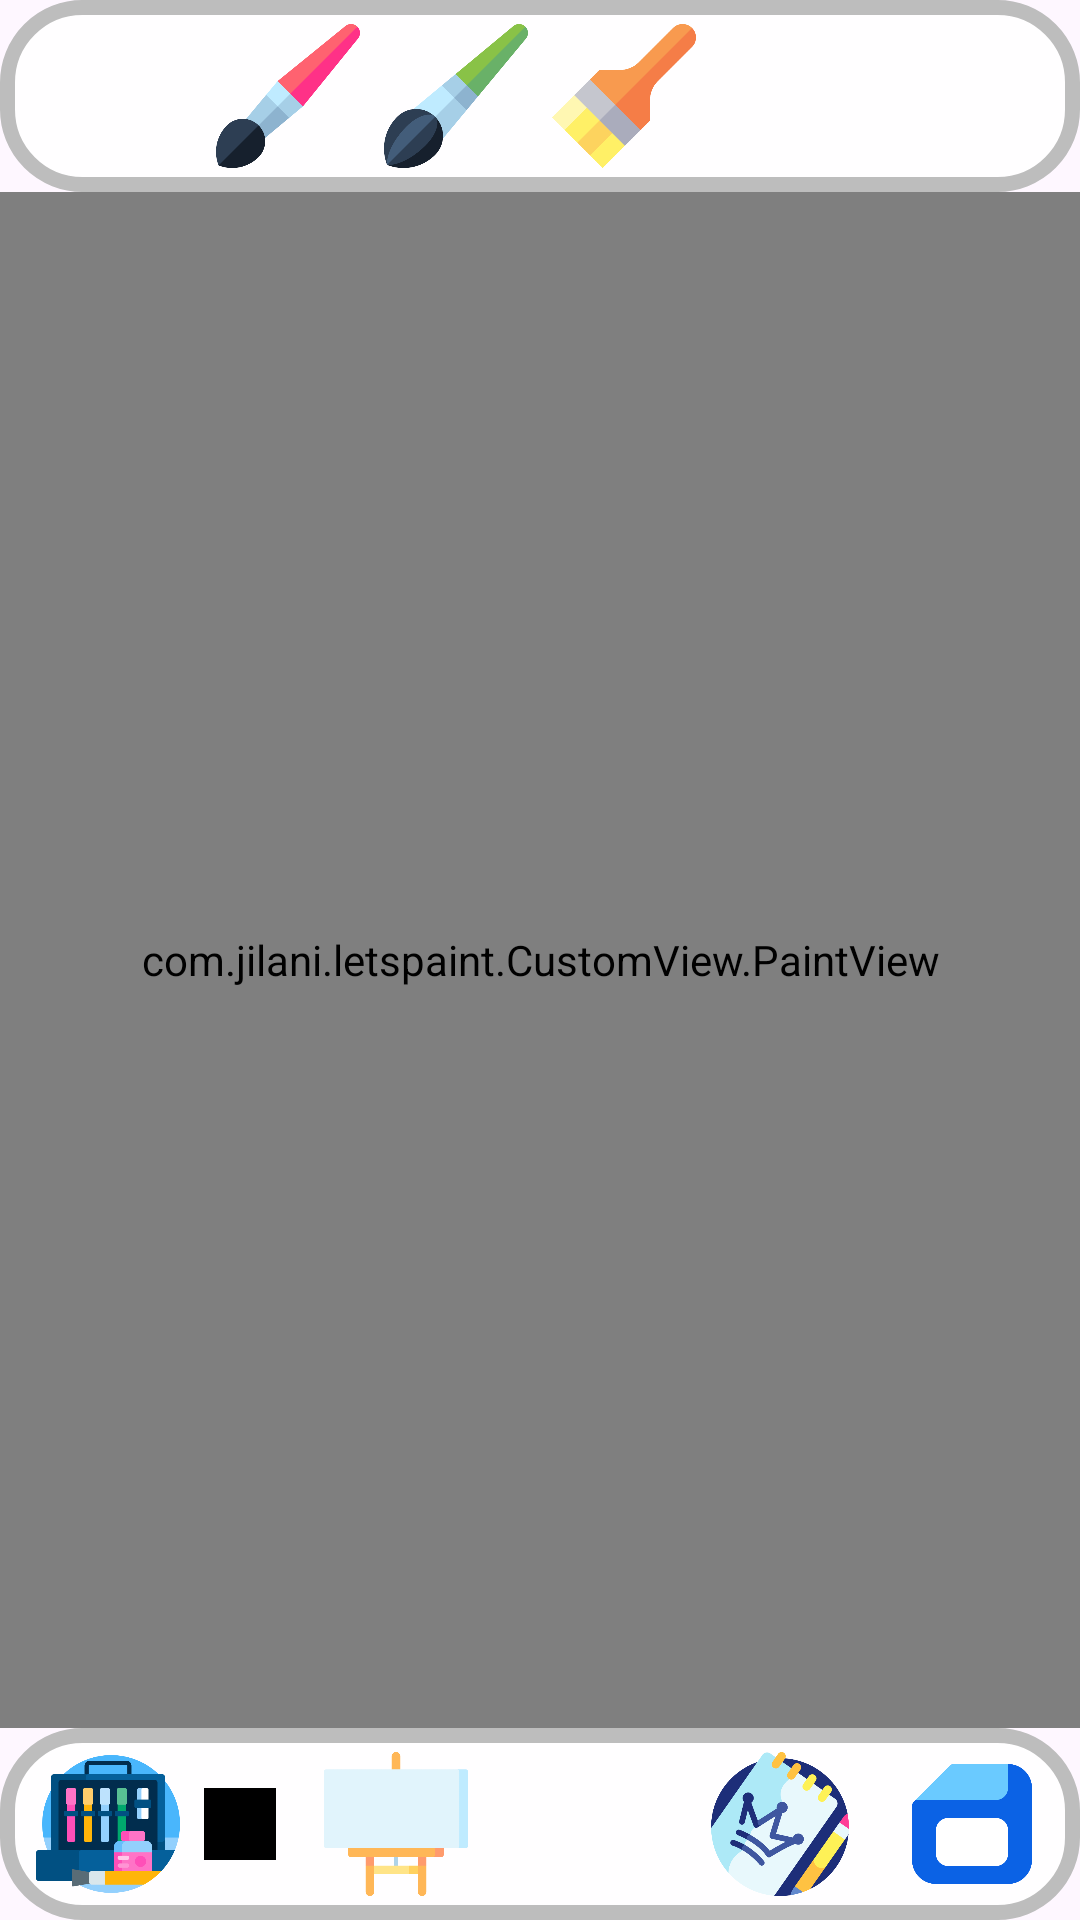

Layout XML and referenced resources for this Android screen:
<!-- AndroidManifest.xml: application theme Theme.LetsPaint -->
<!-- res/layout/fragment_drawing.xml -->
<?xml version="1.0" encoding="utf-8"?>
<FrameLayout xmlns:android="http://schemas.android.com/apk/res/android"
    android:layout_width="match_parent"
    android:layout_height="match_parent">

    <RelativeLayout
        android:layout_width="match_parent"
        android:layout_height="match_parent"
        xmlns:tools="http://schemas.android.com/tools"
        tools:context=".DrawingFragment">

        
        <LinearLayout
            android:id="@+id/brushToolbar"
            android:layout_width="match_parent"
            android:layout_height="wrap_content"
            android:layout_alignParentTop="true"
            android:orientation="horizontal"
            android:background="@drawable/toolbar_background"
            android:padding="8dp"
            android:elevation="8dp"
            android:gravity="center">

            <ImageButton
                android:id="@+id/brushToolBtn"
                android:layout_width="48dp"
                android:layout_height="48dp"
                android:src="@drawable/pinceau1"
                android:background="?attr/selectableItemBackgroundBorderless"
                android:contentDescription="@string/brush"
                android:scaleType="centerInside" />

            <ImageButton
                android:id="@+id/pencilToolBtn"
                android:layout_width="48dp"
                android:layout_height="48dp"
                android:layout_marginStart="8dp"
                android:src="@drawable/pinceau2"
                android:background="?attr/selectableItemBackgroundBorderless"
                android:contentDescription="@string/pencil"
                android:scaleType="centerInside" />

            <ImageButton
                android:id="@+id/forkToolBtn"
                android:layout_width="48dp"
                android:layout_height="48dp"
                android:layout_marginStart="8dp"
                android:src="@drawable/fork"
                android:background="?attr/selectableItemBackgroundBorderless"
                android:contentDescription="@string/fork"
                android:scaleType="centerInside" />

            <ImageButton
                android:id="@+id/eraserToolBtn"
                android:layout_width="48dp"
                android:layout_height="48dp"
                android:layout_marginStart="8dp"
                android:src="@drawable/gomme"
                android:background="?attr/selectableItemBackgroundBorderless"
                android:contentDescription="@string/eraser"
                android:scaleType="centerInside" />

        </LinearLayout>

        
        <FrameLayout
            android:id="@+id/drawingContainer"
            android:layout_width="match_parent"
            android:layout_height="match_parent"
            android:layout_below="@id/brushToolbar"
            android:layout_above="@id/bottomToolbar">

            <com.jilani.letspaint.CustomView.PaintView
                android:id="@+id/paintView"
                android:layout_width="match_parent"
                android:layout_height="match_parent"
                android:background="#FFFFFF" />
        </FrameLayout>

        
        <LinearLayout
            android:id="@+id/bottomToolbar"
            android:layout_width="match_parent"
            android:layout_height="wrap_content"
            android:layout_alignParentBottom="true"
            android:background="@drawable/toolbar_background"
            android:orientation="horizontal"
            android:gravity="center"
            android:padding="8dp">

            <ImageButton
                android:id="@+id/colorPickerBtn"
                android:layout_width="48dp"
                android:layout_height="48dp"
                android:src="@drawable/art"
                android:background="?attr/selectableItemBackgroundBorderless"
                android:contentDescription="@string/color_picker"
                android:scaleType="centerInside" />

            <View
                android:id="@+id/currentColorView"
                android:layout_width="24dp"
                android:layout_height="24dp"
                android:layout_marginStart="8dp"
                android:background="@android:color/black" />

            <ImageButton
                android:id="@+id/backgroundColorBtn"
                android:layout_width="48dp"
                android:layout_height="48dp"
                android:layout_marginStart="16dp"
                android:src="@drawable/chevalet"
                android:background="?attr/selectableItemBackgroundBorderless"
                android:contentDescription="@string/background_picker"
                android:scaleType="centerInside" />

            <ImageButton
                android:id="@+id/sizePickerBtn"
                android:layout_width="48dp"
                android:layout_height="48dp"
                android:src="@drawable/size"
                android:layout_marginStart="16dp"
                android:background="?attr/selectableItemBackgroundBorderless"
                android:contentDescription="@string/size_picker"
                android:scaleType="centerInside" />

            <ImageButton
                android:id="@+id/clearBtn"
                android:layout_width="48dp"
                android:layout_height="48dp"
                android:src="@drawable/carnetdecroquis"
                android:layout_marginStart="16dp"
                android:background="?attr/selectableItemBackgroundBorderless"
                android:contentDescription="@string/clear"
                android:scaleType="centerInside" />

            <ImageButton
                android:id="@+id/saveBtn"
                android:layout_width="48dp"
                android:layout_height="48dp"
                android:layout_marginStart="16dp"
                android:src="@drawable/sauvegarder"
                android:background="?attr/selectableItemBackgroundBorderless"
                android:contentDescription="@string/save"
                android:scaleType="centerInside" />
        </LinearLayout>
    </RelativeLayout>
</FrameLayout>
<!-- resources referenced by this layout -->
<resources>
  <!-- drawable art: png bitmap (drawable, 17968 bytes) -->
  <!-- drawable carnetdecroquis: png bitmap (drawable, 45567 bytes) -->
  <!-- drawable chevalet: png bitmap (drawable, 4460 bytes) -->
  <!-- drawable fork: png bitmap (drawable, 10413 bytes) -->
  <!-- drawable pinceau1: png bitmap (drawable, 16229 bytes) -->
  <!-- drawable pinceau2: png bitmap (drawable, 21723 bytes) -->
  <!-- drawable sauvegarder: png bitmap (drawable, 8805 bytes) -->
  <!-- drawable toolbar_background (drawable) -->
  <?xml version="1.0" encoding="utf-8"?>
  <shape xmlns:android="http://schemas.android.com/apk/res/android">
      <solid android:color="#E0FFFFFF"/> 
      <corners android:radius="25dp"/>
      <stroke android:width="5dp" android:color="#BDBDBD"/>
  </shape>
  <string name="background_picker">Changer fond</string>
  <string name="brush">Pinceau</string>
  <string name="clear">Effacer</string>
  <string name="color_picker">Choisir Couleur</string>
  <string name="eraser">Gomme</string>
  <string name="fork">Fourchette</string>
  <string name="pencil">Crayon</string>
  <string name="save">Sauvegarder</string>
  <string name="size_picker">Taille du trait</string>
  <style name="Theme.LetsPaint" parent="Base.Theme.LetsPaint" />
  <style name="Base.Theme.LetsPaint" parent="Theme.Material3.DayNight.NoActionBar">
          
          
      </style>
</resources>
